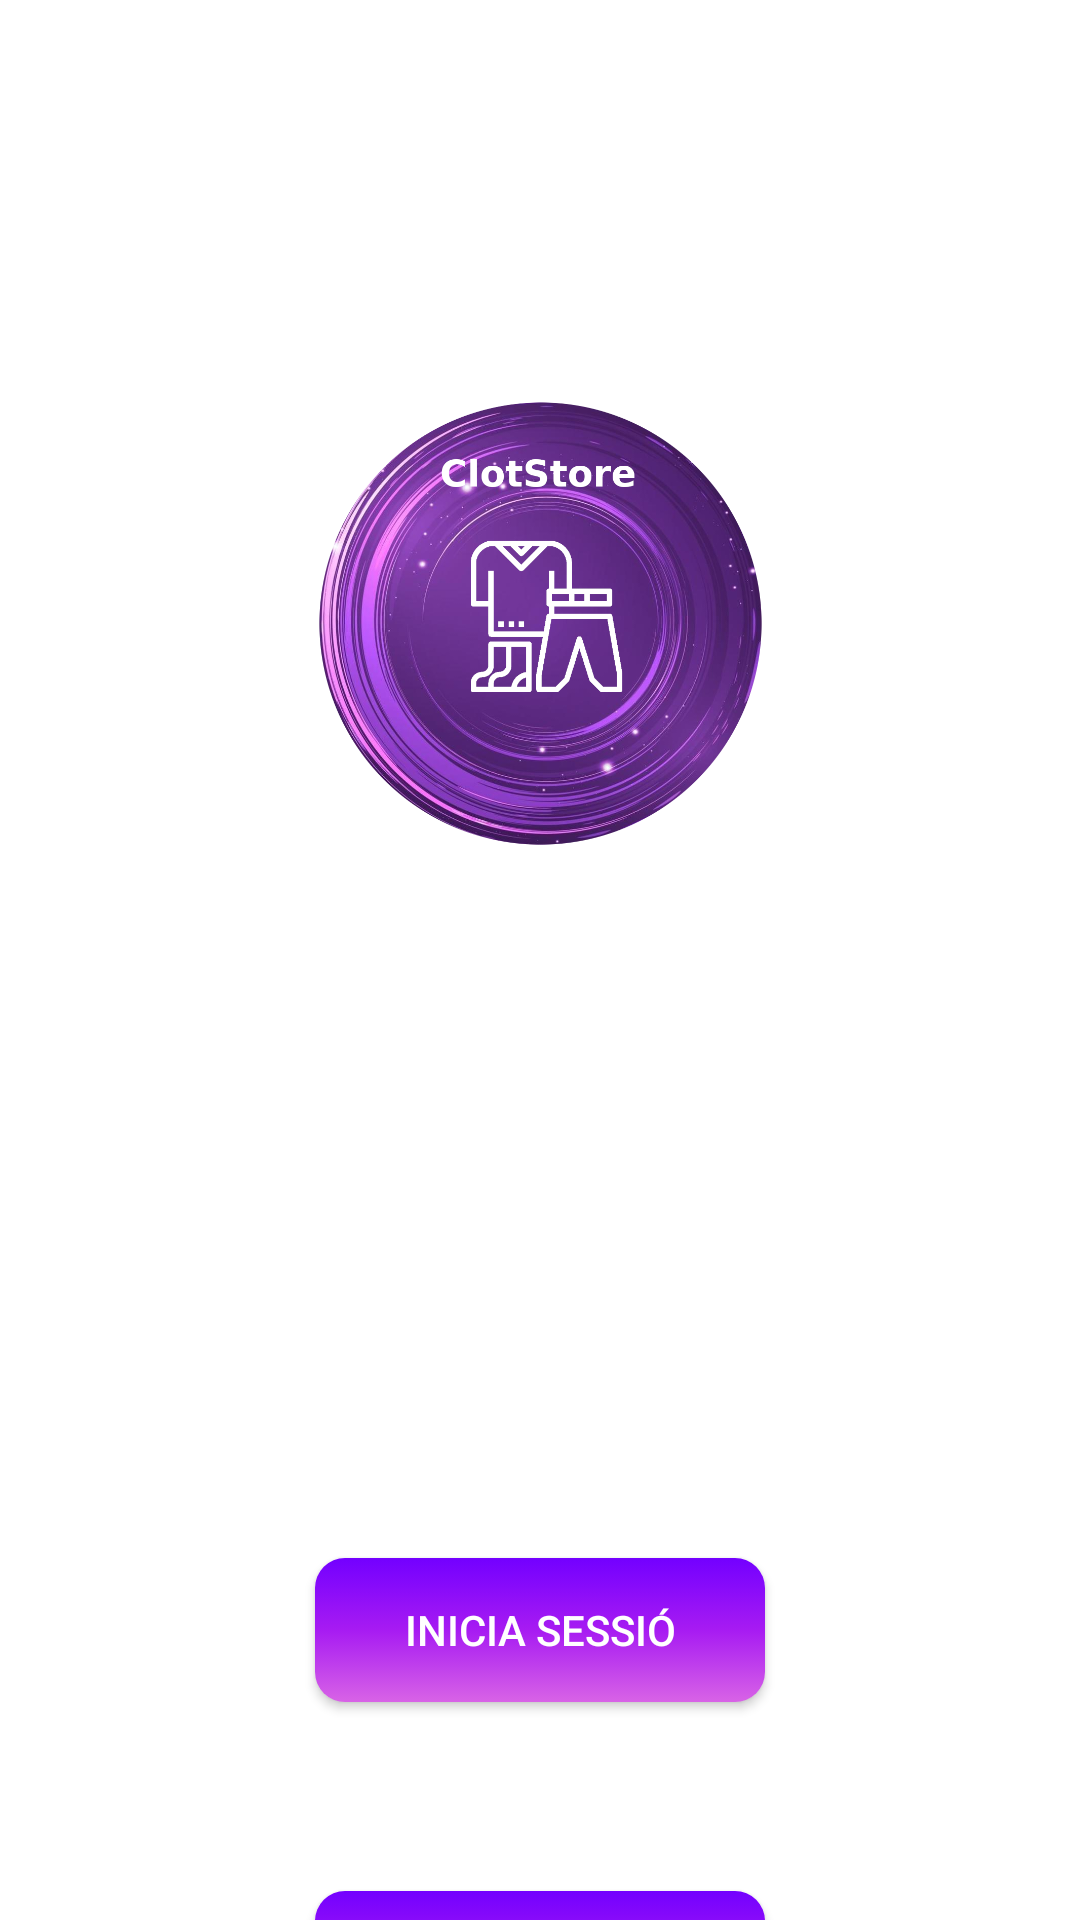

The Android layout XML behind this screen, and the referenced resources:
<!-- AndroidManifest.xml: application theme Theme.ClotStore -->
<!-- res/layout/iniciar_sessio.xml -->
<?xml version="1.0" encoding="utf-8"?>
<androidx.constraintlayout.widget.ConstraintLayout xmlns:android="http://schemas.android.com/apk/res/android"
    xmlns:app="http://schemas.android.com/apk/res-auto"
    xmlns:tools="http://schemas.android.com/tools"
    android:layout_width="match_parent"
    android:layout_height="match_parent"
    android:background="@drawable/background"
    tools:context=".RegistreLogin.IniciarSessio">

    <TextView
        android:fontFamily="sans-serif-thin"
        android:id="@+id/textView"
        android:layout_width="wrap_content"
        android:layout_height="wrap_content"
        android:layout_marginTop="20dp"
        android:text="INICIAR SESSIÓ"
        android:textColor="@color/white"
        android:textSize="40dp"
        app:layout_constraintEnd_toEndOf="parent"
        app:layout_constraintStart_toStartOf="parent"
        app:layout_constraintTop_toTopOf="parent" />

    <ImageView
        android:id="@+id/imageView"
        android:layout_width="169dp"
        android:layout_height="167dp"
        android:layout_marginTop="50dp"
        android:src="@drawable/logoempresa"
        app:layout_constraintEnd_toEndOf="parent"
        app:layout_constraintStart_toStartOf="parent"
        app:layout_constraintTop_toBottomOf="@+id/textView" />

    <TextView
        android:id="@+id/tvNom"
        android:layout_width="wrap_content"
        android:layout_height="wrap_content"
        android:layout_marginTop="10dp"
        android:text="Nom"
        android:textColor="@color/white"
        android:textSize="20dp"
        android:textStyle="bold"
        app:layout_constraintStart_toStartOf="@+id/etNom"
        app:layout_constraintTop_toBottomOf="@+id/imageView" />

    <EditText
        android:id="@+id/etNom"
        android:layout_width="250dp"
        android:layout_height="40dp"
        android:layout_marginLeft="3dp"
        android:background="@drawable/edittext_background"
        android:hint="Nom usuari"
        android:paddingStart="5dp"
        android:textColor="@color/white"
        android:textColorHint="@color/white"
        android:textSize="15dp"
        app:layout_constraintEnd_toEndOf="parent"
        app:layout_constraintStart_toStartOf="parent"
        app:layout_constraintTop_toBottomOf="@+id/tvNom" />

    <TextView
        android:id="@+id/tvContrasenya"
        android:layout_width="wrap_content"
        android:layout_height="wrap_content"
        android:layout_marginTop="30dp"
        android:text="Contrasenya"
        android:textColor="@color/white"
        android:textSize="20dp"
        android:textStyle="bold"
        app:layout_constraintStart_toStartOf="@+id/etContrasenya"
        app:layout_constraintTop_toBottomOf="@+id/etNom" />

    <EditText
        android:paddingStart="5dp"
        android:id="@+id/etContrasenya"
        android:layout_width="250dp"
        android:layout_height="40dp"
        android:background="@drawable/edittext_background"
        android:hint="Contrasenya"
        android:inputType="textPassword"
        android:textColor="@color/white"
        android:textColorHint="@color/white"
        android:textSize="15dp"
        app:layout_constraintEnd_toEndOf="parent"
        app:layout_constraintStart_toStartOf="parent"
        app:layout_constraintTop_toBottomOf="@+id/tvContrasenya" />

    <androidx.appcompat.widget.AppCompatButton
        android:id="@+id/btInicia"
        android:layout_width="150dp"
        android:layout_height="wrap_content"
        android:layout_marginTop="55dp"
        android:background="@drawable/background_btn"
        android:text="Inicia sessió"
        android:textColor="@color/white"
        app:layout_constraintEnd_toEndOf="parent"
        app:layout_constraintStart_toStartOf="parent"
        app:layout_constraintTop_toBottomOf="@+id/etContrasenya" />

    <TextView
        android:id="@+id/tvRegistre"
        android:layout_width="wrap_content"
        android:layout_height="wrap_content"
        android:layout_marginTop="20dp"
        android:text="Encara no tens un compte a ClotStore? \n Registrat per poder iniciar sessió"
        android:textAlignment="center"
        android:textColor="@color/white"
        android:textSize="13dp"
        android:textStyle="italic"
        app:layout_constraintEnd_toEndOf="parent"
        app:layout_constraintStart_toStartOf="parent"
        app:layout_constraintTop_toBottomOf="@+id/btInicia" />

    <androidx.appcompat.widget.AppCompatButton
        android:id="@+id/btRegistre"
        android:layout_width="150dp"
        android:layout_height="wrap_content"
        android:layout_marginTop="10dp"
        android:background="@drawable/background_btn"
        android:text="Registre"
        android:textColor="@color/white"
        app:layout_constraintEnd_toEndOf="parent"
        app:layout_constraintStart_toStartOf="parent"
        app:layout_constraintTop_toBottomOf="@+id/tvRegistre" />
</androidx.constraintlayout.widget.ConstraintLayout>
<!-- resources referenced by this layout -->
<resources>
  <color name="white">#FFFFFFFF</color>
  <!-- drawable background_btn (drawable) -->
  <?xml version="1.0" encoding="utf-8"?>
  <selector xmlns:android="http://schemas.android.com/apk/res/android">
      <item>
          <shape android:shape="rectangle">
              <corners android:radius="10dp"/>
              <gradient
                  android:startColor="#7300ff"
                  android:centerColor="#a71bf2"
                  android:endColor="#d863e6"
                  android:angle="270" />
          </shape>
      </item>
  </selector>
  <!-- drawable logoempresa: png bitmap (drawable-v24, 701153 bytes) -->
  <style name="Theme.ClotStore" parent="Theme.MaterialComponents.DayNight.DarkActionBar">
          
          <item name="colorPrimary">@color/purple_500</item>
          <item name="colorPrimaryVariant">@color/purple_700</item>
          <item name="colorOnPrimary">@color/white</item>
          
          <item name="colorSecondary">@color/teal_200</item>
          <item name="colorSecondaryVariant">@color/teal_700</item>
          <item name="colorOnSecondary">@color/black</item>
          
          <item name="android:statusBarColor">?attr/colorPrimaryVariant</item>
          
      </style>
  <color name="purple_500">#FF6200EE</color>
  <color name="purple_700">#FF3700B3</color>
  <color name="teal_200">#FF03DAC5</color>
  <color name="teal_700">#FF018786</color>
  <color name="black">#FF000000</color>
</resources>
